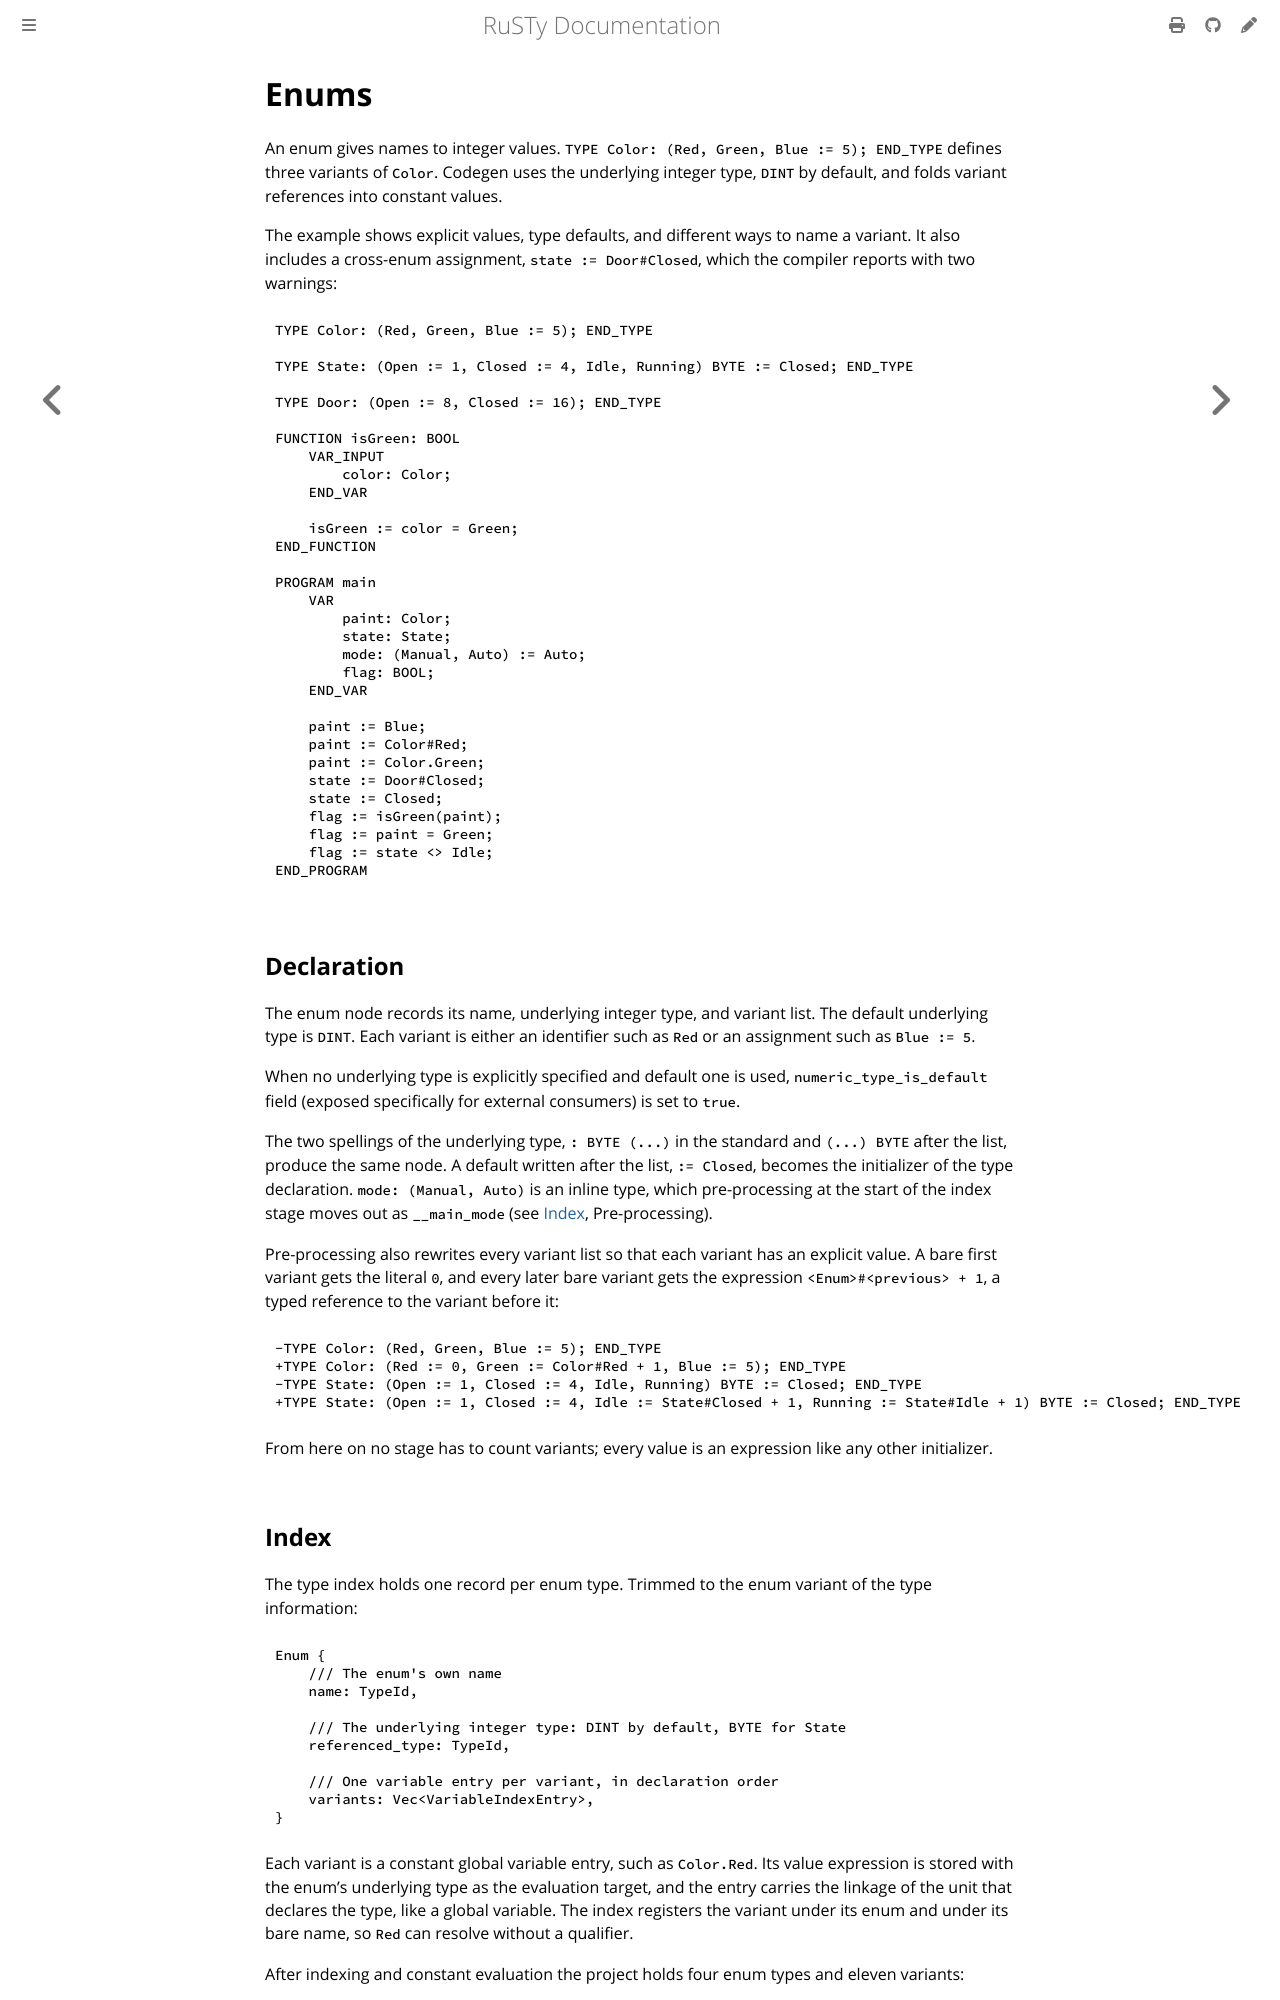

repository: PLC-lang/rusty · page: technical/internals/04-enums.html · generator: mdbook

# Enums

An enum gives names to integer values. `TYPE Color: (Red, Green, Blue := 5); END_TYPE` defines three variants of `Color`. Codegen uses the underlying integer type, `DINT` by default, and folds variant references into constant values.

The example shows explicit values, type defaults, and different ways to name a variant. It also includes a cross-enum assignment, `state := Door#Closed`, which the compiler reports with two warnings:

```iecst
TYPE Color: (Red, Green, Blue := 5); END_TYPE

TYPE State: (Open := 1, Closed := 4, Idle, Running) BYTE := Closed; END_TYPE

TYPE Door: (Open := 8, Closed := 16); END_TYPE

FUNCTION isGreen: BOOL
    VAR_INPUT
        color: Color;
    END_VAR

    isGreen := color = Green;
END_FUNCTION

PROGRAM main
    VAR
        paint: Color;
        state: State;
        mode: (Manual, Auto) := Auto;
        flag: BOOL;
    END_VAR

    paint := Blue;
    paint := Color#Red;
    paint := Color.Green;
    state := Door#Closed;
    state := Closed;
    flag := isGreen(paint);
    flag := paint = Green;
    flag := state <> Idle;
END_PROGRAM
```


## Declaration

The enum node records its name, underlying integer type, and variant list. The default underlying type is `DINT`. Each variant is either an identifier such as `Red` or an assignment such as `Blue := 5`.

When no underlying type is explicitly specified and default one is used,   `numeric_type_is_default` field (exposed specifically for external consumers) is set to `true`.

The two spellings of the underlying type, `: BYTE (...)` in the standard and `(...) BYTE` after the list, produce the same node. A default written after the list, `:= Closed`, becomes the initializer of the type declaration. `mode: (Manual, Auto)` is an inline type, which pre-processing at the start of the index stage moves out as `__main_mode` (see [Index](../pipeline/02-index.md), Pre-processing).

Pre-processing also rewrites every variant list so that each variant has an explicit value. A bare first variant gets the literal `0`, and every later bare variant gets the expression `<Enum>#<previous> + 1`, a typed reference to the variant before it:

```diff
-TYPE Color: (Red, Green, Blue := 5); END_TYPE
+TYPE Color: (Red := 0, Green := Color#Red + 1, Blue := 5); END_TYPE
-TYPE State: (Open := 1, Closed := 4, Idle, Running) BYTE := Closed; END_TYPE
+TYPE State: (Open := 1, Closed := 4, Idle := State#Closed + 1, Running := State#Idle + 1) BYTE := Closed; END_TYPE
```

From here on no stage has to count variants; every value is an expression like any other initializer.
